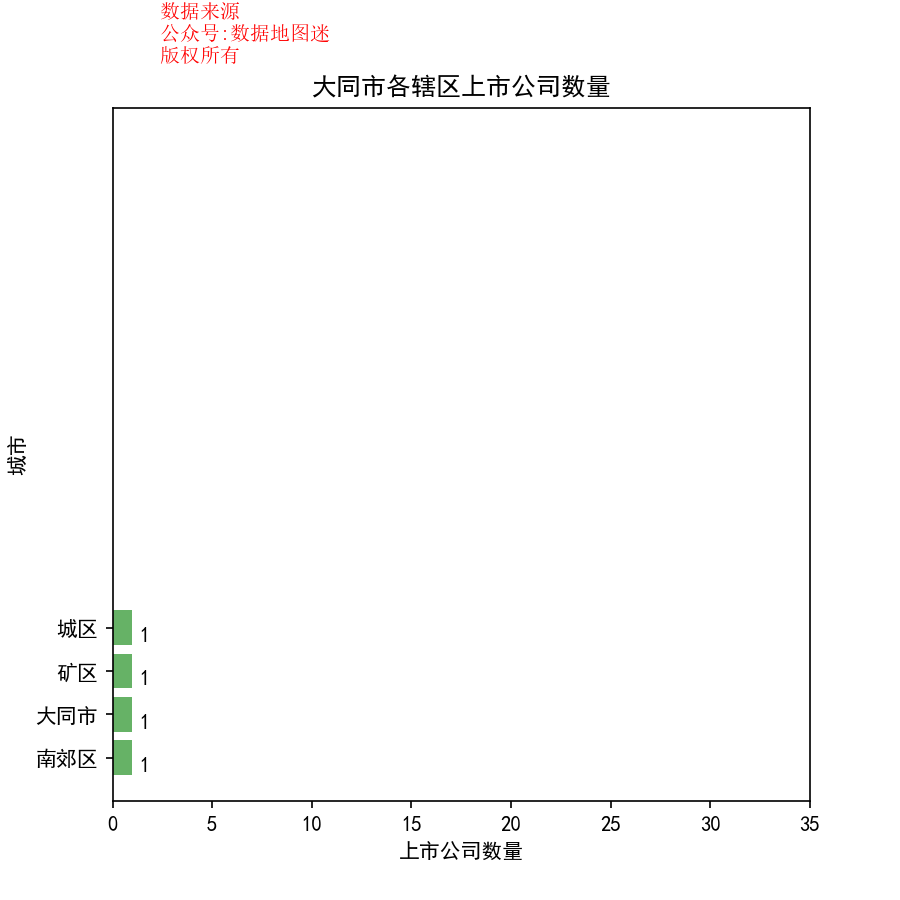

The table this chart was drawn from, first rows:
省, 市, 区县, 公司简称, 公司全名, 行业, 2017前3季度销售额(万）, 利润(万）, 利润率, 股票代码, 注册地址, 办公地址, 官网, 上市日期
山西省, 大同市, 南郊区, 仟源医药, 山西仟源医药集团股份有限公司, 制药, 66906, 2808, 4.20%, 仟源医药(300254), 山西省大同市经济技术开发区湖滨大街53号, 山西省大同市经济技术开发区湖滨大街53号, www.cy-pharm.com, 2011/8/19
山西省, 大同市, 矿区, 大同煤业, 大同煤业股份有限公司, 煤炭开采, 702773, 105762, 15.00%, 大同煤业(601001), 山西省大同市矿区新平旺, 山西省大同市矿区新平旺, www.dtmy.com.cn, 2006/6/23
山西省, 大同市, 城区, 当代东方, 当代东方投资股份有限公司, 广播与娱乐, 56526, 8075, 14.30%, 当代东方(000673), 山西省大同市口泉, 山西省大同市魏都大道370号益丰商务大厦A座18层A1A2, www.sz000673.com, 1997/1/24
山西省, 大同市, 大同市, 大秦铁路, 大秦铁路股份有限公司, 铁路运输, 4174056, 1432462, 34.30%, 大秦铁路(601006), 山西省大同市站北街14号, 山西省大同市站北街14号、山西省太原市建设北路202号, www.daqintielu.com, 2006/8/1
